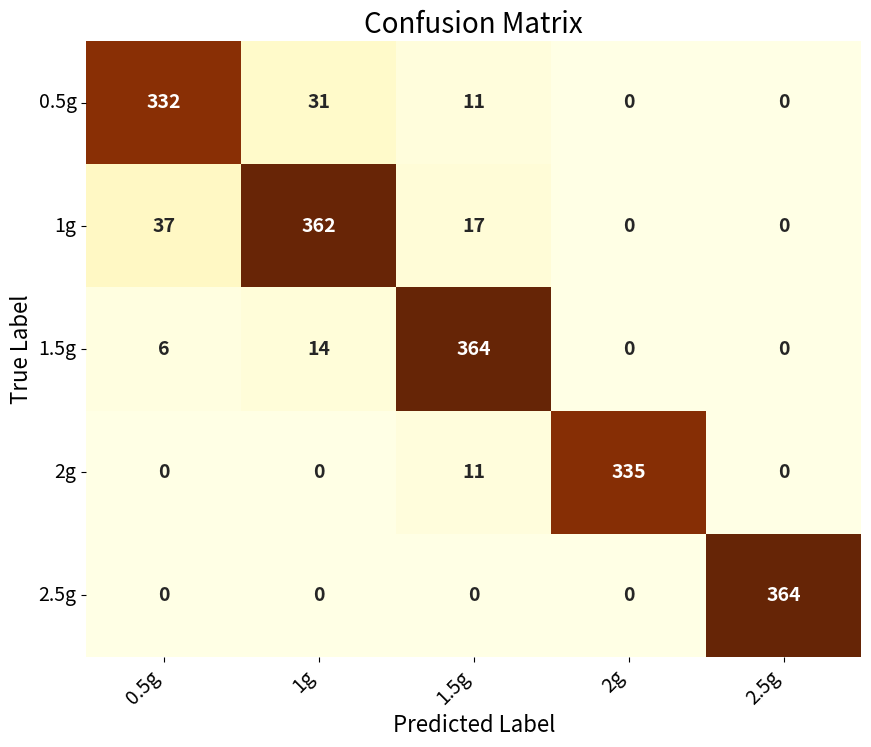

Write the Python code that produced this figure.
import matplotlib.pyplot as plt
import seaborn as sns
import numpy as np

# Define the new confusion matrix
new_confusion_matrix = np.array([
    [332, 31, 11, 0, 0],
    [37, 362, 17, 0, 0],
    [6, 14, 364, 0, 0],
    [0, 0, 11, 335, 0],
    [0, 0, 0, 0, 364]
])

# Define the labels for the new confusion matrix
new_labels = ['0.5g', '1g', '1.5g', '2g', '2.5g']

# Create a heatmap of the new confusion matrix
plt.figure(figsize=(10, 8))
sns.heatmap(new_confusion_matrix, annot=True, fmt='d', cmap='YlOrBr', cbar=False,
            xticklabels=new_labels, yticklabels=new_labels, annot_kws={"weight": "bold", "size": 14})

# Increase the size of the axis labels and title
plt.xlabel('Predicted Label', fontsize=16)
plt.ylabel('True Label', fontsize=16)
plt.title('Confusion Matrix', fontsize=20)
plt.xticks(rotation=45, ha='right', fontsize=14)
plt.yticks(rotation=0, fontsize=14)

plt.show()
